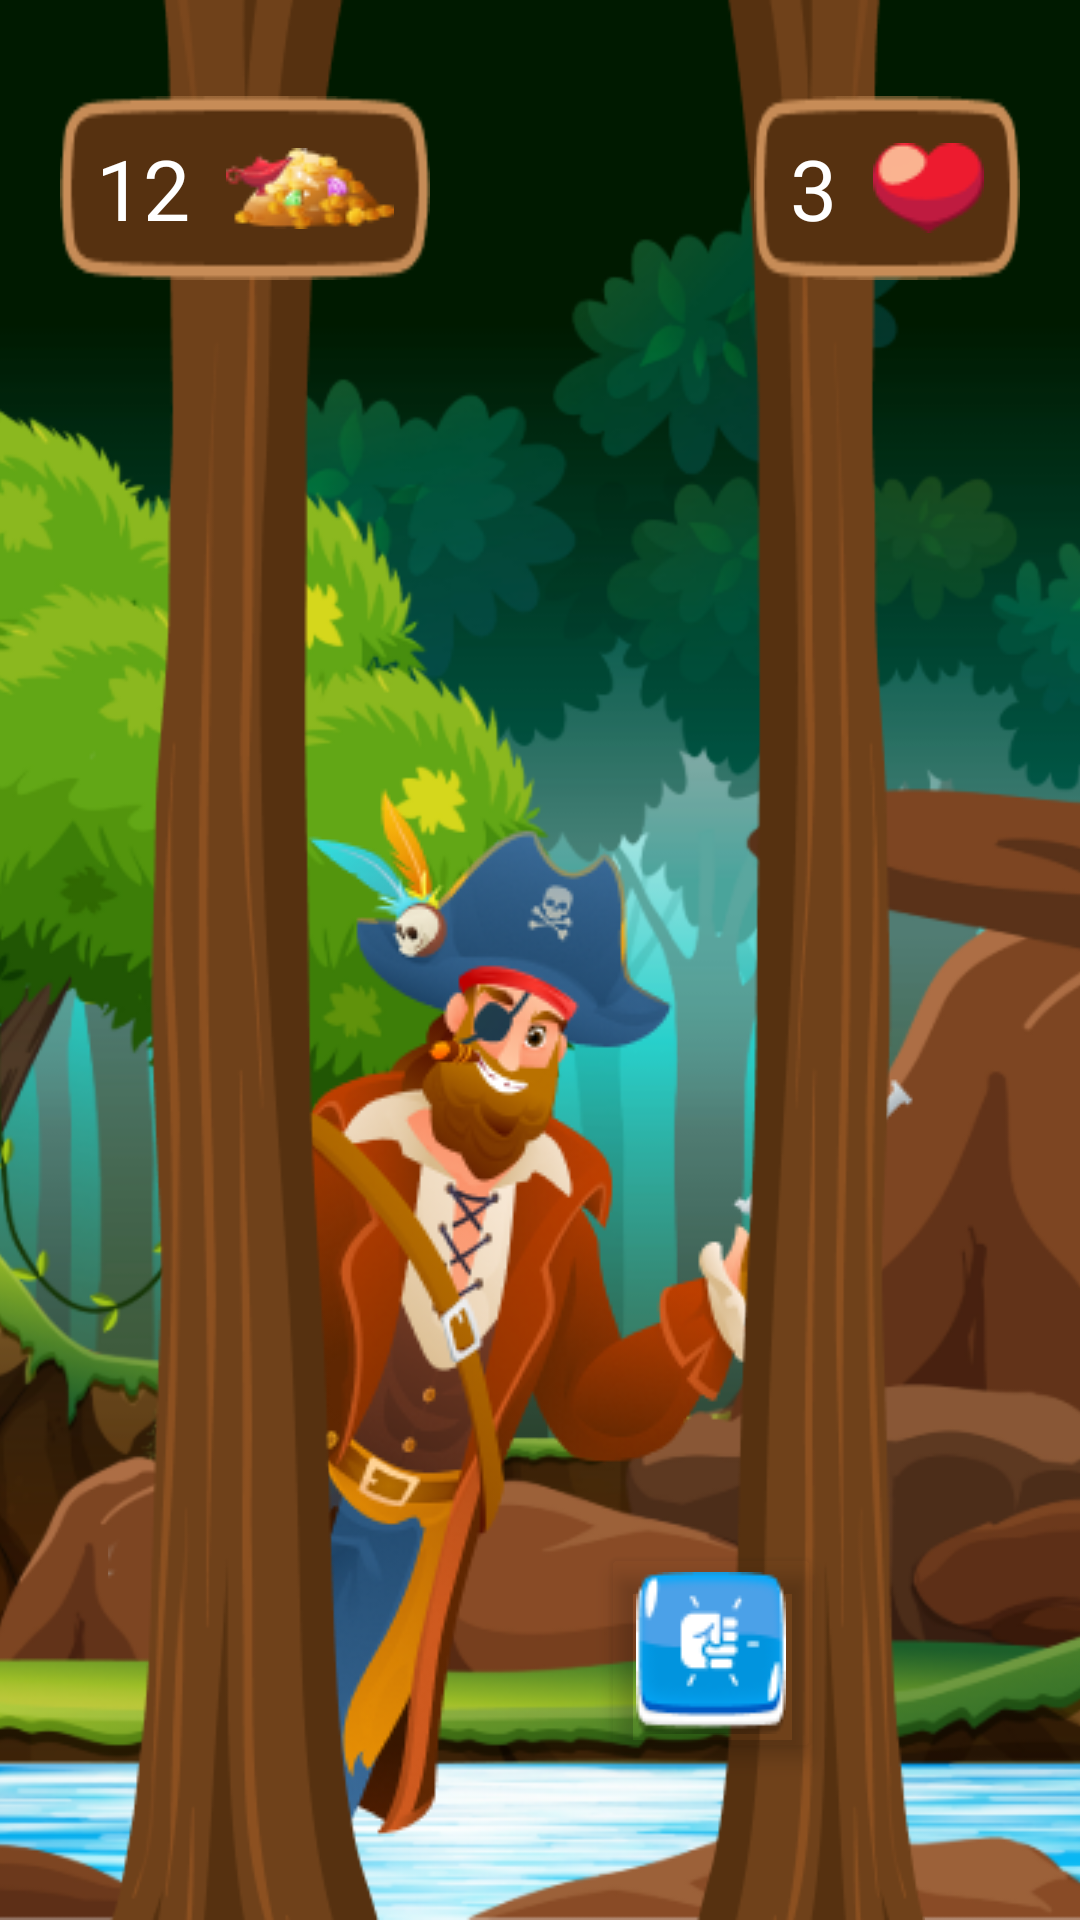

Reconstruct the res/layout file that produces this screen, plus the resources it refers to.
<!-- AndroidManifest.xml: application theme Theme.Coolzino -->
<!-- res/layout/fragment_game_play.xml -->
<?xml version="1.0" encoding="utf-8"?>
<RelativeLayout xmlns:android="http://schemas.android.com/apk/res/android"
    android:layout_width="match_parent"
    android:layout_height="match_parent"
    android:id="@+id/rootLayout"
    xmlns:app="http://schemas.android.com/apk/res-auto"
    xmlns:tools="http://schemas.android.com/tools"
    tools:context=".presentation.fragment.gameplay.GamePlayFragment">

    <ImageView
        android:layout_width="match_parent"
        android:layout_height="match_parent"
        android:src="@drawable/img_gp_bg"
        android:scaleType="centerCrop"/>


    <ImageView
        android:id="@+id/foreground1"
        android:layout_width="match_parent"
        android:layout_height="match_parent"
        android:elevation="2dp"
        android:src="@drawable/img_foreground_gp" />

    <ImageView
        android:layout_width="match_parent"
        android:layout_height="match_parent"
        android:elevation="2dp"
        android:src="@drawable/img_forground2" />

    <ImageView
        android:id="@+id/pirot"
        android:layout_width="wrap_content"
        android:layout_height="wrap_content"
        android:layout_alignStart="@id/foreground1"
        android:layout_alignParentBottom="true"
        android:layout_marginStart="36dp"
        android:src="@drawable/img_crivoy_pirat" />

    <ImageButton
        android:id="@+id/start_play"
        android:layout_width="wrap_content"
        android:layout_height="wrap_content"
        android:layout_alignParentEnd="true"
        android:layout_alignParentBottom="true"
        android:layout_marginEnd="86dp"
        android:layout_marginBottom="52dp"
        android:backgroundTint="#00FFFFFF"
        android:elevation="4dp"
        android:src="@drawable/img_gp_btn" />
    <androidx.constraintlayout.widget.ConstraintLayout
        android:layout_width="wrap_content"
        android:id="@+id/layout_score"
        android:elevation="4dp"
        android:layout_marginTop="32dp"
        android:layout_marginStart="20dp"
        android:layout_height="wrap_content"
        android:background="@drawable/bg_score">
        <TextView
            android:layout_width="wrap_content"
            android:layout_height="wrap_content"
            android:text="12"
            android:id="@+id/tv_score"
            android:textSize="28sp"
            app:layout_constraintStart_toStartOf="parent"
            app:layout_constraintTop_toTopOf="parent"
            app:layout_constraintBottom_toBottomOf="parent"
            android:fontFamily="@font/risque"
            android:textColor="@color/white"
            android:layout_margin="12dp"/>
        <ImageView
            android:layout_width="wrap_content"
            android:layout_height="wrap_content"
            android:src="@drawable/ic_score"
            android:layout_margin="12dp"
            app:layout_constraintEnd_toEndOf="parent"
            app:layout_constraintTop_toTopOf="parent"
            app:layout_constraintBottom_toBottomOf="parent"
            app:layout_constraintStart_toEndOf="@id/tv_score"/>
    </androidx.constraintlayout.widget.ConstraintLayout>

    <androidx.constraintlayout.widget.ConstraintLayout
        android:layout_alignParentEnd="true"
        android:layout_width="wrap_content"
        android:layout_marginEnd="20dp"
        android:layout_marginTop="32dp"
        android:elevation="4dp"
        android:id="@+id/layout_health"
        android:layout_height="wrap_content"
        android:background="@drawable/bg_health">
        <TextView
            android:layout_width="wrap_content"
            android:layout_height="wrap_content"
            android:text="3"
            android:id="@+id/tv_health"
            android:textSize="28sp"
            app:layout_constraintStart_toStartOf="parent"
            app:layout_constraintTop_toTopOf="parent"
            app:layout_constraintBottom_toBottomOf="parent"
            android:fontFamily="@font/risque"
            android:textColor="@color/white"
            android:layout_margin="12dp"/>
        <ImageView
            android:layout_width="wrap_content"
            android:layout_height="wrap_content"
            android:src="@drawable/ic_heath"
            android:layout_margin="12dp"
            app:layout_constraintEnd_toEndOf="parent"
            app:layout_constraintTop_toTopOf="parent"
            app:layout_constraintBottom_toBottomOf="parent"
            app:layout_constraintStart_toEndOf="@id/tv_health"/>
    </androidx.constraintlayout.widget.ConstraintLayout>


</RelativeLayout>
<!-- resources referenced by this layout -->
<resources>
  <color name="white">#FFFFFFFF</color>
  <!-- drawable bg_health: png bitmap (drawable, 1411 bytes) -->
  <!-- drawable bg_score: png bitmap (drawable, 1597 bytes) -->
  <!-- drawable ic_heath: png bitmap (drawable, 1227 bytes) -->
  <!-- drawable ic_score: png bitmap (drawable, 3424 bytes) -->
  <!-- drawable img_crivoy_pirat: png bitmap (drawable, 69357 bytes) -->
  <!-- drawable img_foreground_gp: png bitmap (drawable, 14688 bytes) -->
  <!-- drawable img_forground2: png bitmap (drawable, 12569 bytes) -->
  <!-- drawable img_gp_bg: png bitmap (drawable, 328881 bytes) -->
  <!-- drawable img_gp_btn: png bitmap (drawable, 2913 bytes) -->
  <style name="Theme.Coolzino" parent="Base.Theme.Coolzino" />
  <style name="Base.Theme.Coolzino" parent="Theme.Material3.DayNight.NoActionBar">
          <item name="colorPrimary">#00FFFFFF</item>
          <item name="colorOnPrimary">#000000</item>
          <item name="colorSecondary">#FFEB3B</item>
          <item name="colorSurface">#1F1F1F</item>
          <item name="colorOnBackground">#FFFFFF</item>
          <item name="colorOnSurface">#E0E0E0</item>
  
          <item name="android:statusBarColor" tools:targetApi="l">#00000000</item>
          <item name="android:navigationBarColor" tools:targetApi="l">#00000000</item>
          <item name="android:windowTranslucentStatus">true</item>
          <item name="android:windowTranslucentNavigation">true</item>
          <item name="android:windowDrawsSystemBarBackgrounds">true</item>
      </style>
</resources>
